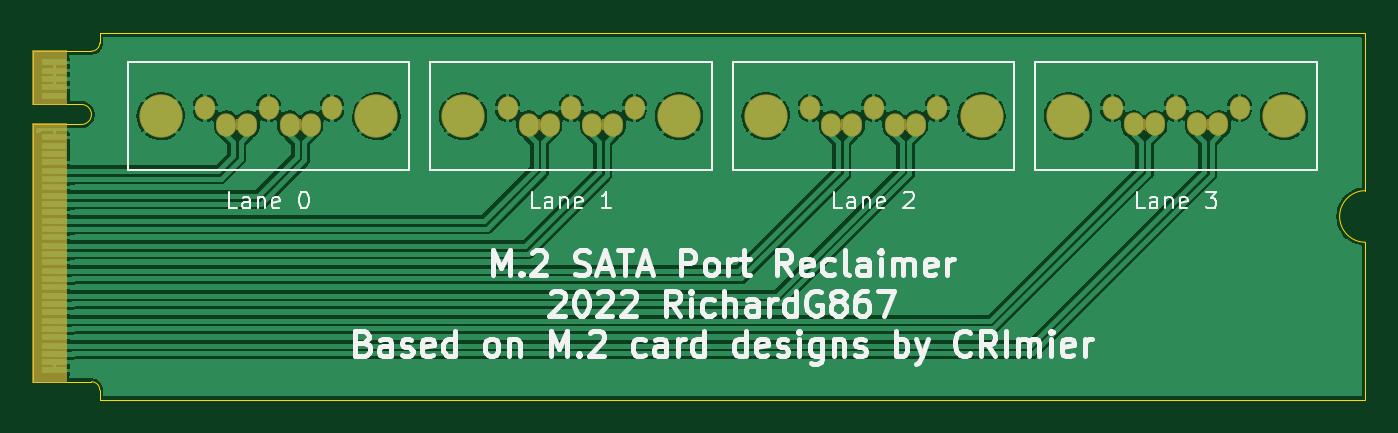
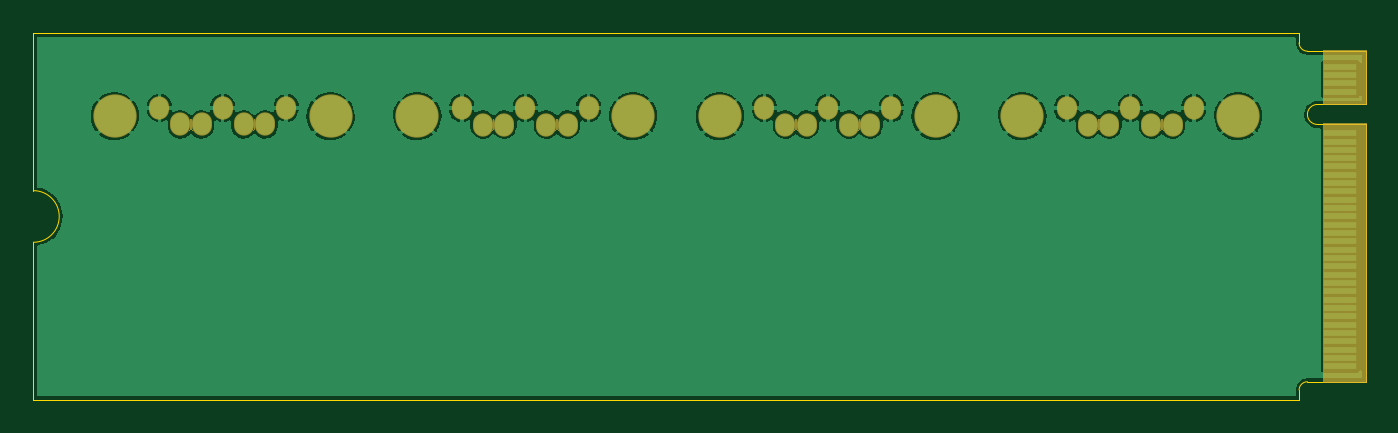
Circuit board: 11 layer files. Board 80.0 x 22.0 mm.
- bottom_copper: m2sata-B_Cu.gbl (88803 bytes)
- bottom_mask: m2sata-B_Mask.gbs (8931 bytes)
- paste: m2sata-B_Paste.gbp (499 bytes)
- bottom_silk: m2sata-B_Silkscreen.gbo (1995 bytes)
- outline: m2sata-Edge_Cuts.gm1 (1371 bytes)
- top_copper: m2sata-F_Cu.gtl (121709 bytes)
- top_mask: m2sata-F_Mask.gts (8931 bytes)
- paste: m2sata-F_Paste.gtp (499 bytes)
- top_silk: m2sata-F_Silkscreen.gto (27461 bytes)
- drill: m2sata-NPTH.drl (276 bytes)
- drill: m2sata-PTH.drl (2343 bytes)

=== bottom_copper: m2sata-B_Cu.gbl (88803 bytes, source omitted) ===
=== bottom_mask: m2sata-B_Mask.gbs (8931 bytes, source omitted) ===
=== paste: m2sata-B_Paste.gbp ===
G04 #@! TF.GenerationSoftware,KiCad,Pcbnew,(6.0.5)*
G04 #@! TF.CreationDate,2022-10-29T18:05:07-03:00*
G04 #@! TF.ProjectId,m2sata,6d327361-7461-42e6-9b69-6361645f7063,rev?*
G04 #@! TF.SameCoordinates,PXa9657a8PY54e0840*
G04 #@! TF.FileFunction,Paste,Bot*
G04 #@! TF.FilePolarity,Positive*
%FSLAX46Y46*%
G04 Gerber Fmt 4.6, Leading zero omitted, Abs format (unit mm)*
G04 Created by KiCad (PCBNEW (6.0.5)) date 2022-10-29 18:05:07*
%MOMM*%
%LPD*%
G01*
G04 APERTURE LIST*
G04 APERTURE END LIST*
M02*

=== bottom_silk: m2sata-B_Silkscreen.gbo ===
G04 #@! TF.GenerationSoftware,KiCad,Pcbnew,(6.0.5)*
G04 #@! TF.CreationDate,2022-10-29T18:05:08-03:00*
G04 #@! TF.ProjectId,m2sata,6d327361-7461-42e6-9b69-6361645f7063,rev?*
G04 #@! TF.SameCoordinates,PXa9657a8PY54e0840*
G04 #@! TF.FileFunction,Legend,Bot*
G04 #@! TF.FilePolarity,Positive*
%FSLAX46Y46*%
G04 Gerber Fmt 4.6, Leading zero omitted, Abs format (unit mm)*
G04 Created by KiCad (PCBNEW (6.0.5)) date 2022-10-29 18:05:08*
%MOMM*%
%LPD*%
G01*
G04 APERTURE LIST*
%ADD10C,0.100000*%
%ADD11O,1.202000X1.402000*%
%ADD12C,2.602000*%
G04 APERTURE END LIST*
%LPC*%
G36*
X-77500000Y-20925000D02*
G01*
X-80000000Y-20925000D01*
X-80000000Y-5475000D01*
X-77500000Y-5475000D01*
X-77500000Y-20925000D01*
G37*
D10*
X-77500000Y-20925000D02*
X-80000000Y-20925000D01*
X-80000000Y-5475000D01*
X-77500000Y-5475000D01*
X-77500000Y-20925000D01*
G36*
X-77500000Y-4275000D02*
G01*
X-80000000Y-4275000D01*
X-80000000Y-1075000D01*
X-77500000Y-1075000D01*
X-77500000Y-4275000D01*
G37*
X-77500000Y-4275000D02*
X-80000000Y-4275000D01*
X-80000000Y-1075000D01*
X-77500000Y-1075000D01*
X-77500000Y-4275000D01*
D11*
X-15177762Y-4473494D03*
X-13907762Y-5473494D03*
X-12637762Y-5473494D03*
X-11367762Y-4473494D03*
X-10097762Y-5473494D03*
X-8827762Y-5473494D03*
X-7557762Y-4473494D03*
D12*
X-4887762Y-4973494D03*
X-17847762Y-4973494D03*
D11*
X-69675000Y-4480000D03*
X-68405000Y-5480000D03*
X-67135000Y-5480000D03*
X-65865000Y-4480000D03*
X-64595000Y-5480000D03*
X-63325000Y-5480000D03*
X-62055000Y-4480000D03*
D12*
X-59385000Y-4980000D03*
X-72345000Y-4980000D03*
D11*
X-33343508Y-4480000D03*
X-32073508Y-5480000D03*
X-30803508Y-5480000D03*
X-29533508Y-4480000D03*
X-28263508Y-5480000D03*
X-26993508Y-5480000D03*
X-25723508Y-4480000D03*
D12*
X-23053508Y-4980000D03*
X-36013508Y-4980000D03*
D11*
X-51509254Y-4480000D03*
X-50239254Y-5480000D03*
X-48969254Y-5480000D03*
X-47699254Y-4480000D03*
X-46429254Y-5480000D03*
X-45159254Y-5480000D03*
X-43889254Y-4480000D03*
D12*
X-41219254Y-4980000D03*
X-54179254Y-4980000D03*
M02*

=== outline: m2sata-Edge_Cuts.gm1 ===
G04 #@! TF.GenerationSoftware,KiCad,Pcbnew,(6.0.5)*
G04 #@! TF.CreationDate,2022-10-29T18:05:08-03:00*
G04 #@! TF.ProjectId,m2sata,6d327361-7461-42e6-9b69-6361645f7063,rev?*
G04 #@! TF.SameCoordinates,PXa9657a8PY54e0840*
G04 #@! TF.FileFunction,Profile,NP*
%FSLAX46Y46*%
G04 Gerber Fmt 4.6, Leading zero omitted, Abs format (unit mm)*
G04 Created by KiCad (PCBNEW (6.0.5)) date 2022-10-29 18:05:08*
%MOMM*%
%LPD*%
G01*
G04 APERTURE LIST*
G04 #@! TA.AperFunction,Profile*
%ADD10C,0.050000*%
G04 #@! TD*
G04 APERTURE END LIST*
D10*
X-76000000Y-22000000D02*
X0Y-22000000D01*
X0Y-22000000D02*
X0Y-12550000D01*
X0Y-9450000D02*
X0Y0D01*
X0Y0D02*
X-76000000Y0D01*
X0Y-9450000D02*
G75*
G03*
X0Y-12550000I0J-1550000D01*
G01*
X-77100000Y-5475000D02*
X-80000000Y-5475000D01*
X-80000000Y-11000000D02*
X-80000000Y-20925000D01*
X-80000000Y-4275000D02*
X-77100000Y-4275000D01*
X-80000000Y-20925000D02*
X-76500000Y-20925000D01*
X-80000000Y-5475000D02*
X-80000000Y-11000000D01*
X-76000000Y0D02*
X-76000000Y-575000D01*
X-76000000Y-21425000D02*
X-76000000Y-22000000D01*
X-80000000Y-1075000D02*
X-80000000Y-4275000D01*
X-76500000Y-1075000D02*
X-80000000Y-1075000D01*
X-77100000Y-5475000D02*
G75*
G03*
X-77100000Y-4275000I0J600000D01*
G01*
X-76000000Y-21425000D02*
G75*
G03*
X-76500000Y-20925000I-500000J0D01*
G01*
X-76500000Y-1075000D02*
G75*
G03*
X-76000000Y-575000I-1J500001D01*
G01*
M02*

=== top_copper: m2sata-F_Cu.gtl (121709 bytes, source omitted) ===
=== top_mask: m2sata-F_Mask.gts (8931 bytes, source omitted) ===
=== paste: m2sata-F_Paste.gtp ===
G04 #@! TF.GenerationSoftware,KiCad,Pcbnew,(6.0.5)*
G04 #@! TF.CreationDate,2022-10-29T18:05:07-03:00*
G04 #@! TF.ProjectId,m2sata,6d327361-7461-42e6-9b69-6361645f7063,rev?*
G04 #@! TF.SameCoordinates,PXa9657a8PY54e0840*
G04 #@! TF.FileFunction,Paste,Top*
G04 #@! TF.FilePolarity,Positive*
%FSLAX46Y46*%
G04 Gerber Fmt 4.6, Leading zero omitted, Abs format (unit mm)*
G04 Created by KiCad (PCBNEW (6.0.5)) date 2022-10-29 18:05:07*
%MOMM*%
%LPD*%
G01*
G04 APERTURE LIST*
G04 APERTURE END LIST*
M02*

=== top_silk: m2sata-F_Silkscreen.gto (27461 bytes, source omitted) ===
=== drill: m2sata-NPTH.drl ===
M48
; DRILL file {KiCad (6.0.5)} date Sat Oct 29 18:05:31 2022
; FORMAT={-:-/ absolute / metric / decimal}
; #@! TF.CreationDate,2022-10-29T18:05:31-03:00
; #@! TF.GenerationSoftware,Kicad,Pcbnew,(6.0.5)
; #@! TF.FileFunction,NonPlated,1,2,NPTH
FMAT,2
METRIC
%
G90
G05
T0
M30

=== drill: m2sata-PTH.drl ===
M48
; DRILL file {KiCad (6.0.5)} date Sat Oct 29 18:05:31 2022
; FORMAT={-:-/ absolute / metric / decimal}
; #@! TF.CreationDate,2022-10-29T18:05:31-03:00
; #@! TF.GenerationSoftware,Kicad,Pcbnew,(6.0.5)
; #@! TF.FileFunction,Plated,1,2,PTH
FMAT,2
METRIC
; #@! TA.AperFunction,Plated,PTH,ViaDrill
T1C0.400
; #@! TA.AperFunction,Plated,PTH,ComponentDrill
T2C0.740
; #@! TA.AperFunction,Plated,PTH,ComponentDrill
T3C1.350
%
G90
G05
T1
X102.5Y-90.0
X102.5Y-92.5
X102.5Y-95.0
X102.5Y-110.0
X105.0Y-90.0
X105.0Y-110.0
X107.5Y-90.0
X107.5Y-110.0
X110.0Y-90.0
X110.0Y-110.0
X112.5Y-90.0
X112.5Y-110.0
X115.0Y-90.0
X115.0Y-97.5
X115.0Y-110.0
X117.5Y-90.0
X117.5Y-97.5
X117.5Y-110.0
X120.0Y-90.0
X120.0Y-97.5
X120.0Y-110.0
X122.5Y-90.0
X122.5Y-97.5
X122.5Y-110.0
X125.0Y-90.0
X125.0Y-97.5
X125.0Y-110.0
X127.5Y-90.0
X127.5Y-110.0
X130.0Y-90.0
X130.0Y-110.0
X132.5Y-90.0
X132.5Y-100.0
X132.5Y-110.0
X135.0Y-90.0
X135.0Y-97.5
X135.0Y-100.0
X135.0Y-110.0
X137.5Y-90.0
X137.5Y-97.5
X137.5Y-100.0
X137.5Y-110.0
X140.0Y-90.0
X140.0Y-97.5
X140.0Y-100.0
X140.0Y-110.0
X142.5Y-90.0
X142.5Y-97.5
X142.5Y-110.0
X145.0Y-90.0
X145.0Y-110.0
X147.5Y-90.0
X147.5Y-105.0
X147.5Y-110.0
X150.0Y-90.0
X150.0Y-102.5
X150.0Y-110.0
X152.5Y-90.0
X152.5Y-97.5
X152.5Y-100.0
X152.5Y-105.0
X152.5Y-110.0
X155.0Y-90.0
X155.0Y-97.5
X155.0Y-102.5
X155.0Y-110.0
X157.5Y-90.0
X157.5Y-97.5
X157.5Y-100.0
X157.5Y-110.0
X160.0Y-90.0
X160.0Y-97.5
X160.0Y-110.0
X162.5Y-90.0
X162.5Y-107.5
X162.5Y-110.0
X165.0Y-90.0
X165.0Y-105.0
X165.0Y-110.0
X167.5Y-90.0
X167.5Y-102.5
X167.5Y-110.0
X170.0Y-90.0
X170.0Y-97.5
X170.0Y-100.0
X170.0Y-110.0
X172.5Y-90.0
X172.5Y-97.5
X172.5Y-110.0
X175.0Y-90.0
X175.0Y-92.5
X175.0Y-95.0
X175.0Y-97.5
X175.0Y-100.0
X175.0Y-102.5
X175.0Y-105.0
X175.0Y-107.5
X175.0Y-110.0
T2
X107.95Y-93.48
X109.22Y-94.48
X110.49Y-94.48
X111.76Y-93.48
X113.03Y-94.48
X114.3Y-94.48
X115.57Y-93.48
X126.116Y-93.48
X127.386Y-94.48
X128.656Y-94.48
X129.926Y-93.48
X131.196Y-94.48
X132.466Y-94.48
X133.736Y-93.48
X144.281Y-93.48
X145.551Y-94.48
X146.821Y-94.48
X148.091Y-93.48
X149.361Y-94.48
X150.631Y-94.48
X151.901Y-93.48
X162.447Y-93.473
X163.717Y-94.473
X164.987Y-94.473
X166.257Y-93.473
X167.527Y-94.473
X168.797Y-94.473
X170.067Y-93.473
T3
X105.28Y-93.98
X118.24Y-93.98
X123.446Y-93.98
X136.406Y-93.98
X141.611Y-93.98
X154.571Y-93.98
X159.777Y-93.973
X172.737Y-93.973
T0
M30

